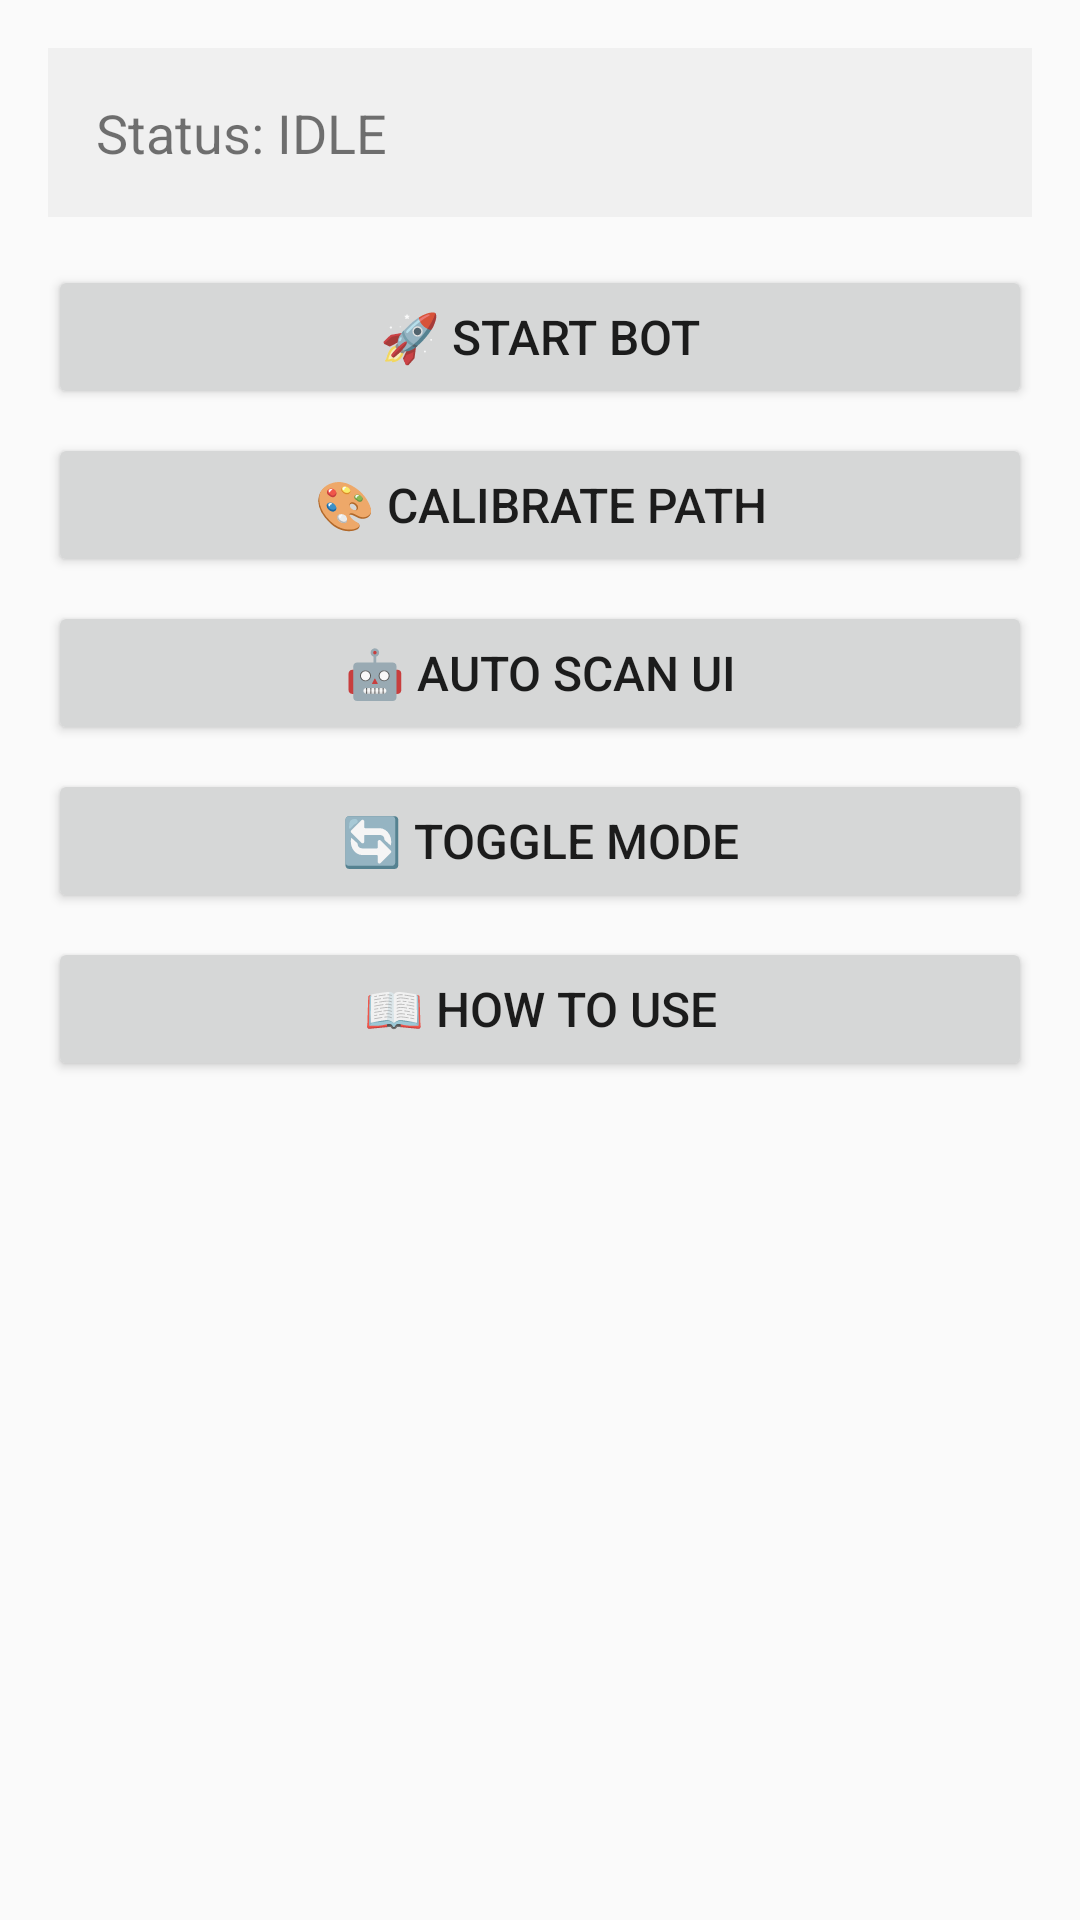

Android layout source for this screen:
<!-- AndroidManifest.xml: application theme Theme.BunnyBot -->
<!-- res/layout/activity_main.xml -->
<?xml version="1.0" encoding="utf-8"?>
<LinearLayout xmlns:android="http://schemas.android.com/apk/res/android"
    android:layout_width="match_parent"
    android:layout_height="match_parent"
    android:orientation="vertical"
    android:padding="16dp">

    <TextView
        android:id="@+id/status_text"
        android:layout_width="match_parent"
        android:layout_height="wrap_content"
        android:text="Status: IDLE"
        android:textSize="18sp"
        android:padding="16dp"
        android:background="#f0f0f0"
        android:layout_marginBottom="16dp" />

    <Button
        android:id="@+id/start_button"
        android:layout_width="match_parent"
        android:layout_height="wrap_content"
        android:text="🚀 Start Bot"
        android:textSize="16sp"
        android:layout_marginBottom="8dp" />

    <Button
        android:id="@+id/calibrate_button"
        android:layout_width="match_parent"
        android:layout_height="wrap_content"
        android:text="🎨 Calibrate Path"
        android:textSize="16sp"
        android:layout_marginBottom="8dp" />

    <Button
        android:id="@+id/scan_button"
        android:layout_width="match_parent"
        android:layout_height="wrap_content"
        android:text="🤖 Auto Scan UI"
        android:textSize="16sp"
        android:layout_marginBottom="8dp" />

    <Button
        android:id="@+id/mode_button"
        android:layout_width="match_parent"
        android:layout_height="wrap_content"
        android:text="🔄 Toggle Mode"
        android:textSize="16sp"
        android:layout_marginBottom="8dp" />

    <Button
        android:id="@+id/btn_tutorial"
        android:layout_width="match_parent"
        android:layout_height="wrap_content"
        android:text="📖 How to Use"
        android:textSize="16sp" />

</LinearLayout>
<!-- resources referenced by this layout -->
<resources>
  <style name="Theme.BunnyBot" parent="Theme.AppCompat.Light.DarkActionBar">
          <item name="colorPrimary">@color/purple_500</item>
          <item name="colorPrimaryVariant">@color/purple_700</item>
          <item name="colorSecondary">@color/teal_200</item>
          <item name="colorSecondaryVariant">@color/teal_700</item>
          <item name="colorError">#B00020</item>
          <item name="colorSurface">@color/white</item>
          <item name="colorOnPrimary">@color/white</item>
          <item name="colorOnSecondary">@color/black</item>
          <item name="colorOnBackground">@color/black</item>
          <item name="colorOnSurface">@color/black</item>
      </style>
  <!-- not gathered from this repository: default colours our renderer supplied (Android Studio template values) -->
  <color name="purple_500">#FF6200EE</color>
  <color name="purple_700">#FF3700B3</color>
  <color name="teal_200">#FF03DAC5</color>
  <color name="teal_700">#FF018786</color>
  <color name="black">#FF000000</color>
  <color name="white">#FFFFFFFF</color>
</resources>
